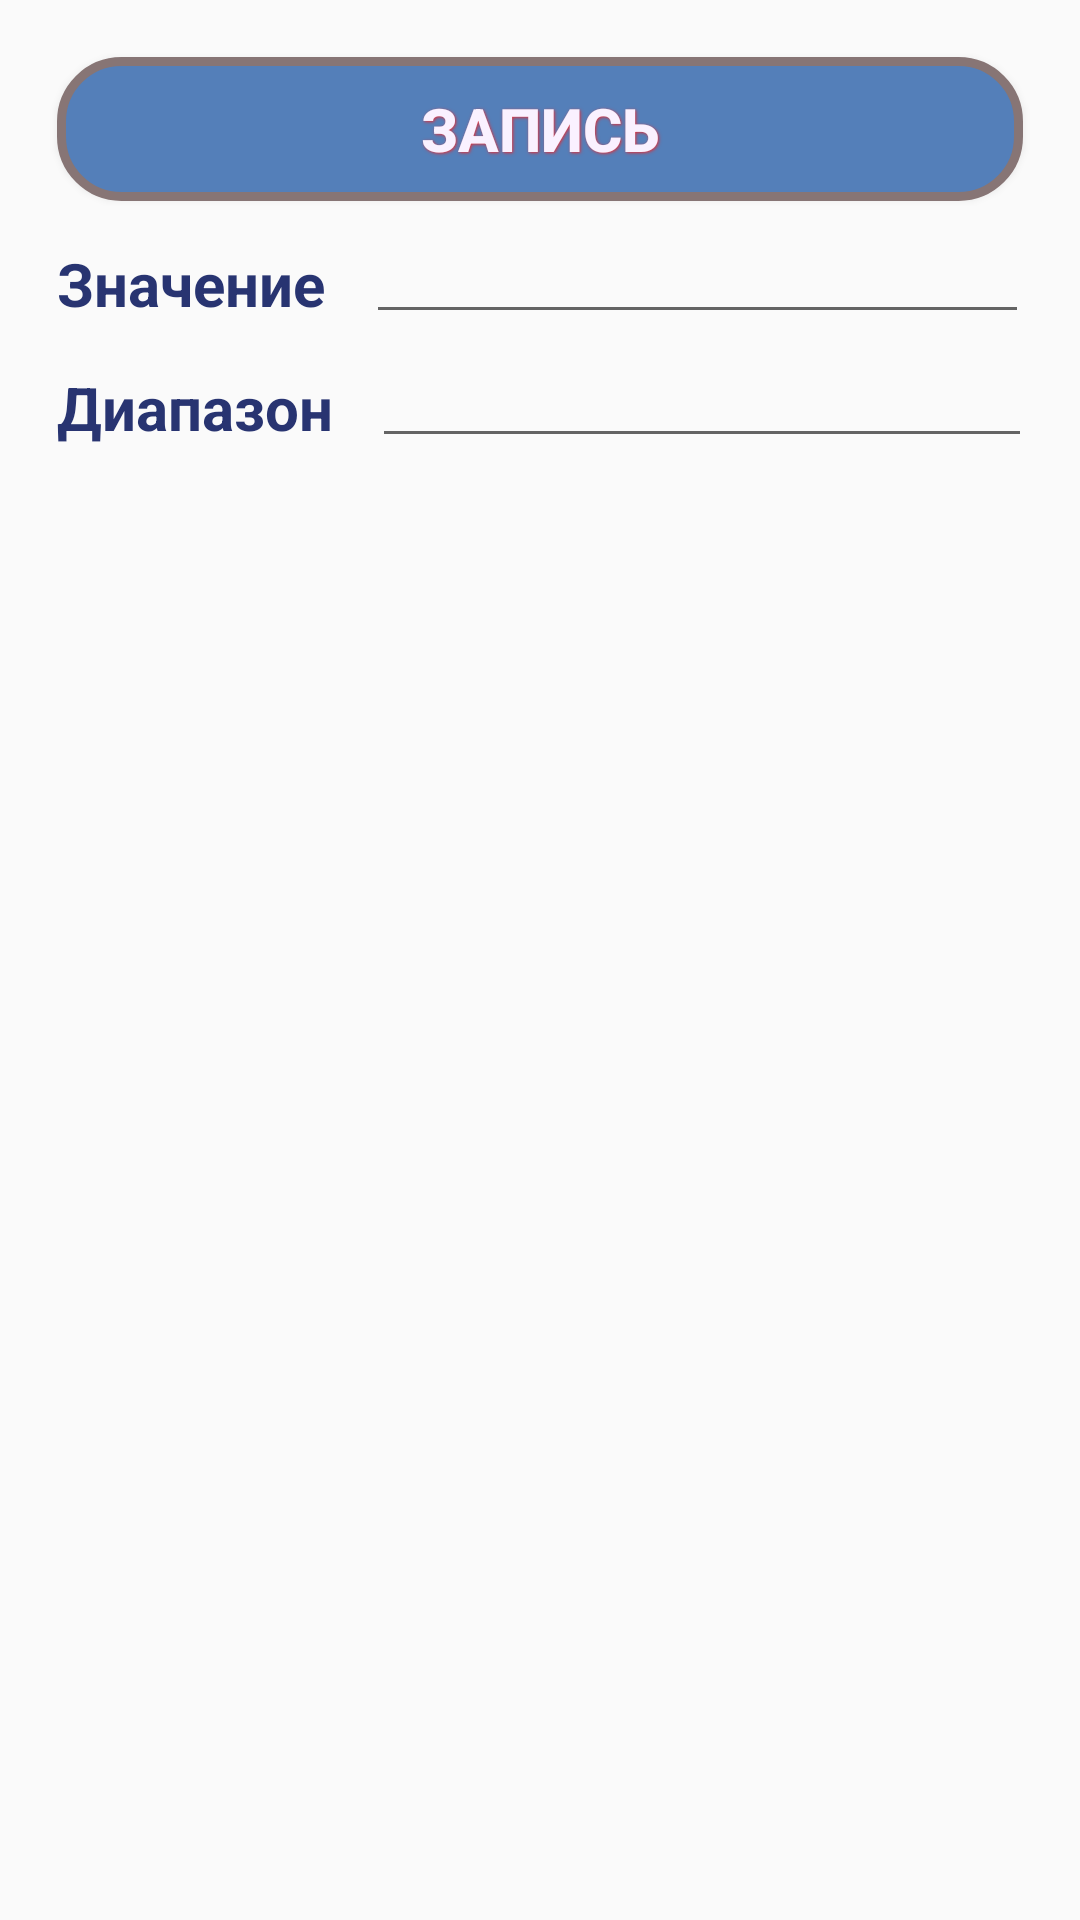

Android layout source for this screen:
<!-- AndroidManifest.xml: application theme AppTheme -->
<!-- res/layout/activity_work_bd.xml -->
<LinearLayout
    xmlns:android="http://schemas.android.com/apk/res/android"
    xmlns:tools="http://schemas.android.com/tools" android:layout_width="match_parent"
    android:layout_height="match_parent" android:paddingLeft="@dimen/activity_horizontal_margin"
    android:paddingRight="@dimen/activity_horizontal_margin"
    android:paddingTop="@dimen/activity_vertical_margin"
    android:paddingBottom="@dimen/activity_vertical_margin"
    tools:context="ua.android.d2.komunalka.Activity.WorkBD"
    android:id="@+id/Work"
    android:orientation="vertical">

    <Button
        android:layout_width="fill_parent"
        android:layout_height="wrap_content"
        android:id="@+id/btnAddUpdate"
        android:text="@string/btnAction"
        android:layout_centerVertical="true"
        android:layout_alignParentLeft="true"
        android:layout_alignParentStart="true"
        android:background="@drawable/button_record"
        style="@style/button_text"/>

    <LinearLayout
        android:orientation="vertical"
        android:layout_width="match_parent"
        android:layout_height="wrap_content">

        <LinearLayout
            android:orientation="horizontal"
            android:layout_width="fill_parent"
            android:layout_height="wrap_content">

            <TextView
                style="@style/text_view"
                android:layout_width="wrap_content"
                android:layout_height="wrap_content"
                android:text="Значение"
                android:id="@+id/tvValue"
                android:gravity="left|center"
                android:layout_alignBottom="@+id/etValue"
                android:layout_alignRight="@+id/tvDiapason"
                android:layout_alignEnd="@+id/tvDiapason"
                android:enabled="true"
                android:editable="false"
                android:layout_weight="1"
                android:layout_gravity="top|center_vertical|right" />

            <EditText
                android:layout_width="wrap_content"
                android:layout_height="wrap_content"
                android:inputType="numberDecimal"
                android:ems="10"
                android:id="@+id/etValue"
                android:layout_below="@+id/etDiapason"
                android:layout_alignLeft="@+id/etDiapason"
                android:layout_alignStart="@+id/etDiapason"
                android:layout_marginRight="1dp"
                android:layout_weight="1" />
        </LinearLayout>

        <LinearLayout
            android:orientation="horizontal"
            android:layout_width="match_parent"
            android:layout_height="wrap_content">

            <TextView
                style="@style/text_view"
                android:layout_width="wrap_content"
                android:layout_height="wrap_content"
                android:text="Диапазон"
                android:id="@+id/tvDiapason"
                android:gravity="left|center"
                android:layout_alignBottom="@+id/etDiapason"
                android:layout_alignParentLeft="true"
                android:layout_alignParentStart="true"
                android:layout_weight="1"
                android:layout_gravity="top|center_vertical|right" />

            <EditText
                android:layout_width="wrap_content"
                android:layout_height="wrap_content"
                android:inputType="numberDecimal"
                android:ems="10"
                android:id="@+id/etDiapason"
                android:layout_alignParentTop="true"
                android:layout_alignParentRight="true"
                android:layout_alignParentEnd="true"
                android:layout_weight="1" />
        </LinearLayout>
    </LinearLayout>

</LinearLayout>
<!-- resources referenced by this layout -->
<resources>
  <dimen name="activity_horizontal_margin">16dp</dimen>
  <dimen name="activity_vertical_margin">16dp</dimen>
  <!-- drawable button_record (drawable) -->
  <?xml version="1.0" encoding="utf-8"?>
  <selector xmlns:android="http://schemas.android.com/apk/res/android">
      <item android:state_pressed="false">
          <shape>
              <corners android:bottomLeftRadius="20dp" android:bottomRightRadius="20dp" android:topLeftRadius="20dp" android:topRightRadius="20dp" />
              <solid android:color="@color/dark_blue" />
              <padding android:bottom="0dp" android:left="0dp" android:right="0dp" android:top="0dp" />
              <stroke android:width="3dp" android:color="@color/dark_black_brown" />
          </shape>
      </item>
      <item>
          <shape>
              <corners android:bottomLeftRadius="20dp" android:bottomRightRadius="20dp" android:topLeftRadius="20dp" android:topRightRadius="20dp" />
              <solid android:color="@color/light_brown" />
              <padding android:bottom="0dp" android:left="0dp" android:right="0dp" android:top="0dp" />
              <stroke android:width="3dp" android:color="@color/dark_black_brown" />
          </shape>
      </item>
  </selector>
  <string name="btnAction">Запись</string>
  <style name="button_text">
         <item name="android:textColor">#fffaf1ff</item>
          <item name="android:gravity">center</item>
          <item name="android:layout_margin">3dp</item>
          <item name="android:textSize">20dp</item>
          <item name="android:textStyle">bold</item>
          <item name="android:shadowColor">#ffe02e37</item>
          <item name="android:shadowDx">1</item>
          <item name="android:shadowDy">1</item>
          <item name="android:shadowRadius">2</item>
      </style>
  <style name="text_view">
          <item name="android:textColor">#ff283471</item>
          <item name="android:layout_margin">3dp</item>
          <item name="android:textSize">20dp</item>
          <item name="android:textStyle">bold</item>
          <item name="android:shadowDx">1</item>
          <item name="android:shadowDy">1</item>
          <item name="android:shadowRadius">3</item>
      </style>
  <style name="AppTheme" parent="Theme.AppCompat.Light.DarkActionBar">
          
      </style>
  <color name="dark_blue">#ff547fb9</color>
  <color name="dark_black_brown">#877575</color>
  <color name="light_brown">#ffb18474</color>
</resources>
